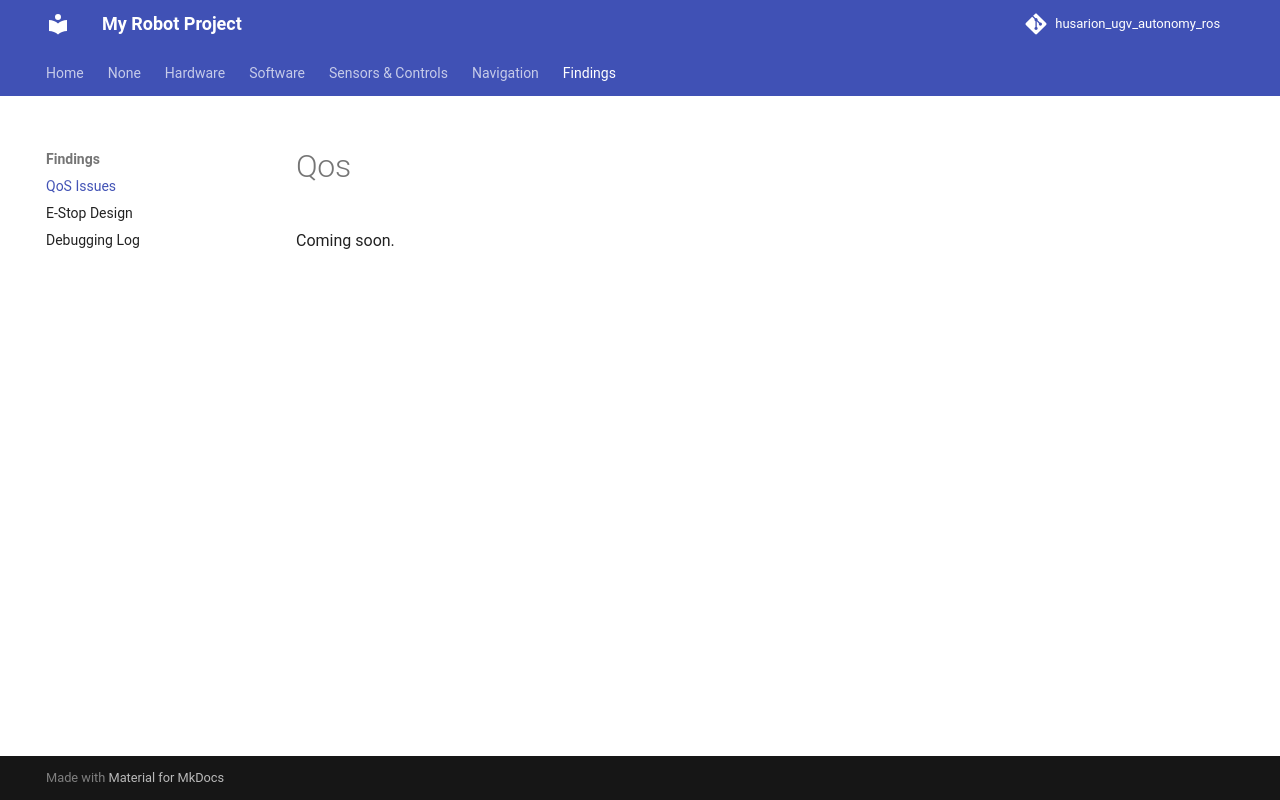

repository: wutyeeoo/rosbot-autonomy-docs · page: findings/qos/index.html · generator: mkdocs

# Qos
Coming soon.
